Run: headless pygame with SDL's dummy video driver; simulated clock (each Clock.tick advances the game by its frame time, no real sleeping); random seed 0; keys injected as events and as key.get_pressed() state; no mouse input.
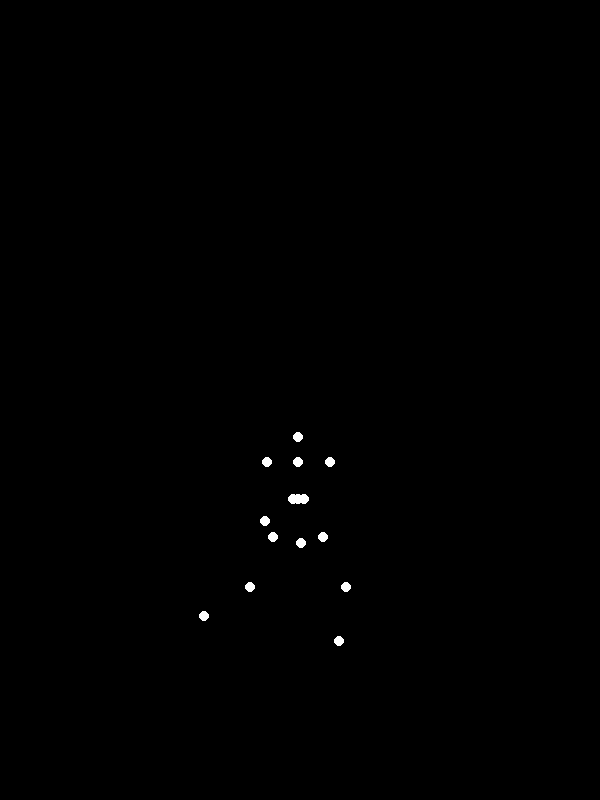
Frame 1 of 4 · flips 1–60 · no input
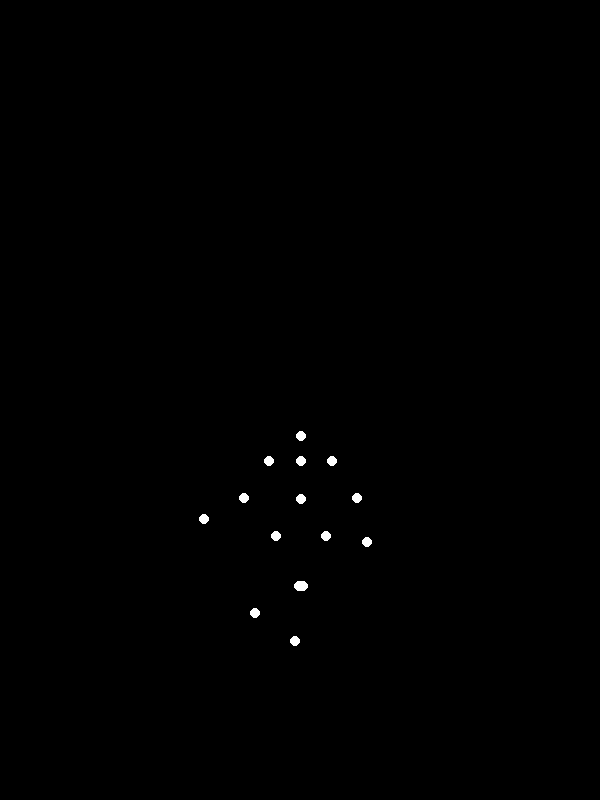
Frame 2 of 4 · flips 61–180 · tapped SPACE, RETURN · held RIGHT (→), D
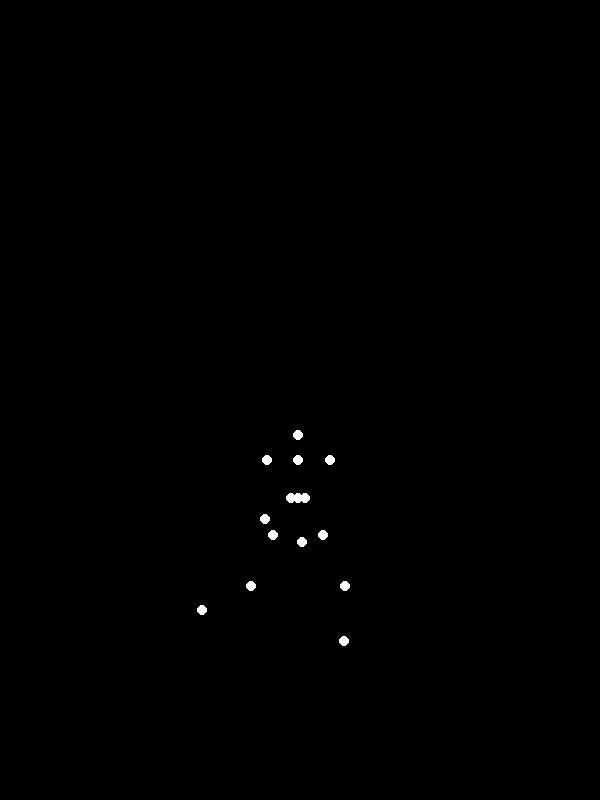
Frame 3 of 4 · flips 181–300 · held DOWN (↓), S
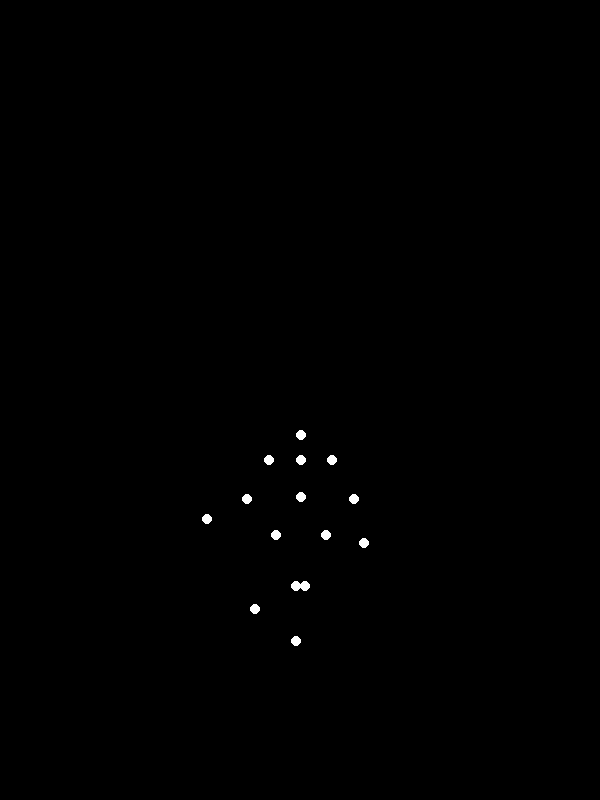
Frame 4 of 4 · flips 301–420 · held LEFT (←), A, UP (↑), W

The pygame program that drew these frames:


import pygame
import math

# --- Constants ---
SCREEN_WIDTH = 600
SCREEN_HEIGHT = 800  # Taller to better fit a standing/walking person
FPS = 60
POINT_RADIUS = 5
WHITE = (255, 255, 255)
BLACK = (0, 0, 0)

# --- Human Model Parameters (relative lengths and proportions) ---
# These are rough estimates for a "standard" human figure and will affect visual plausibility.
BODY_HEIGHT_SCALE = 250  # Overall scale for the human figure (e.g., total height approx 2.5 * 250 = 625px)
HIP_WIDTH = 0.2 * BODY_HEIGHT_SCALE
SHOULDER_WIDTH = 0.25 * BODY_HEIGHT_SCALE

# Segment lengths
HEAD_NECK_LEN = 0.1 * BODY_HEIGHT_SCALE
NECK_MIDTORSO_LEN = 0.15 * BODY_HEIGHT_SCALE
MIDTORSO_HIP_LEN = 0.15 * BODY_HEIGHT_SCALE

UPPER_ARM_LEN = 0.18 * BODY_HEIGHT_SCALE
FOREARM_LEN = 0.18 * BODY_HEIGHT_SCALE

THIGH_LEN = 0.22 * BODY_HEIGHT_SCALE
CALF_LEN = 0.22 * BODY_HEIGHT_SCALE

# --- Animation Parameters ---
WALK_SPEED = 0.08  # Radians per frame, adjusts speed of walk cycle
BODY_BOB_AMPLITUDE = 0.01 * BODY_HEIGHT_SCALE  # Vertical bobbing
BODY_SWAY_AMPLITUDE = 0.005 * BODY_HEIGHT_SCALE  # Horizontal sway (side to side)

# Hip/Thigh swing
HIP_SWING_ANGLE_AMPLITUDE = math.radians(25)  # Max angle forward/backward for thigh
KNEE_BEND_AMPLITUDE = math.radians(45)  # Max additional knee bend during swing
KNEE_BEND_OFFSET = math.radians(10)  # Base knee bend (always slightly bent, even when 'straight')

# Arm swing
SHOULDER_SWING_ANGLE_AMPLITUDE = math.radians(35)
ELBOW_BEND_AMPLITUDE = math.radians(30)
ELBOW_BEND_OFFSET = math.radians(10)  # Base elbow bend

# Initial base positions (center of the screen for the mid-torso)
BASE_X = SCREEN_WIDTH // 2
BASE_Y = SCREEN_HEIGHT // 2 + 100  # Adjust to center vertically on screen

# --- Point Indices (for clarity) ---
# These 15 points are chosen to represent major joints and body landmarks
# for a biological motion display, consistent with typical research stimuli.
HEAD = 0
NECK = 1
MID_TORSO = 2
LEFT_SHOULDER = 3
RIGHT_SHOULDER = 4
LEFT_ELBOW = 5
RIGHT_ELBOW = 6
LEFT_WRIST = 7
RIGHT_WRIST = 8
LEFT_HIP = 9
RIGHT_HIP = 10
LEFT_KNEE = 11
RIGHT_KNEE = 12
LEFT_ANKLE = 13
RIGHT_ANKLE = 14

def calculate_walking_pose(frame_time):
    """
    Calculates the (x, y) coordinates for all 15 points at a given frame_time.
    Uses forward kinematics with sinusoidal joint movements to simulate walking.
    """
    points = [[0, 0] for _ in range(15)]

    # Normalized time for the walking cycle (0 to 2*PI for one full cycle)
    # The cycle starts with left leg forward, right leg back
    walk_cycle_time = frame_time * WALK_SPEED

    # --- Torso / Core Body Motion ---
    # Vertical bobbing: Body is highest when legs are in mid-stance (double support)
    # and lowest during single support or when legs are furthest apart.
    # The frequency is twice the walk cycle frequency for two up/down motions per cycle.
    body_y_offset = BASE_Y + BODY_BOB_AMPLITUDE * math.sin(walk_cycle_time * 2)

    # Horizontal sway: slight side-to-side movement, synchronized with leg swing
    body_x_sway = BODY_SWAY_AMPLITUDE * math.sin(walk_cycle_time)

    # Mid-Torso is the central reference point for the figure.
    points[MID_TORSO] = [BASE_X + body_x_sway, body_y_offset]

    # --- Upper Body (Head, Neck, Shoulders) relative to Mid-Torso ---
    mid_torso_x, mid_torso_y = points[MID_TORSO]

    # Neck point is above Mid-Torso
    points[NECK] = [mid_torso_x, mid_torso_y - NECK_MIDTORSO_LEN]

    # Head point is above Neck
    points[HEAD] = [points[NECK][0], points[NECK][1] - HEAD_NECK_LEN]

    # Shoulders are positioned horizontally from the Neck point
    points[LEFT_SHOULDER] = [mid_torso_x - SHOULDER_WIDTH / 2, points[NECK][1]]
    points[RIGHT_SHOULDER] = [mid_torso_x + SHOULDER_WIDTH / 2, points[NECK][1]]

    # --- Lower Body (Hips) relative to Mid-Torso ---
    # Hips are positioned below Mid-Torso and spread by HIP_WIDTH
    points[LEFT_HIP] = [mid_torso_x - HIP_WIDTH / 2, mid_torso_y + MIDTORSO_HIP_LEN]
    points[RIGHT_HIP] = [mid_torso_x + HIP_WIDTH / 2, mid_torso_y + MIDTORSO_HIP_LEN]

    # --- Phasing for Limbs ---
    # Left leg leads, Right leg trails (180 degrees out of phase).
    # Arms swing contra-laterally (opposite to same-side leg, with same phase as opposite leg).
    left_leg_phase = walk_cycle_time
    right_leg_phase = walk_cycle_time + math.pi
    left_arm_phase = walk_cycle_time + math.pi  # Left arm swings with right leg
    right_arm_phase = walk_cycle_time  # Right arm swings with left leg

    # Angle convention: 0 radians is along the positive X-axis (right).
    # Increasing angles are counter-clockwise.
    # Vertical downward is math.pi / 2.

    # --- Left Leg calculations ---
    lh_x, lh_y = points[LEFT_HIP]
    # Thigh angle relative to vertical downward.
    # `math.sin(phase)` positive for forward swing, negative for backward swing.
    # Subtracting from `math.pi / 2` means:
    #   - For forward swing (positive sin), angle decreases from `pi/2` (rotates CCW from vertical down, moving right).
    #   - For backward swing (negative sin), angle increases from `pi/2` (rotates CW from vertical down, moving left).
    left_thigh_angle = math.pi / 2 - HIP_SWING_ANGLE_AMPLITUDE * math.sin(left_leg_phase)

    points[LEFT_KNEE][0] = lh_x + THIGH_LEN * math.cos(left_thigh_angle)
    points[LEFT_KNEE][1] = lh_y + THIGH_LEN * math.sin(left_thigh_angle)

    # Knee bend: The knee is straighter when the leg is forward (phase 0)
    # and bends significantly when the leg swings backward (phase pi).
    # `(1 - math.cos(phase - math.pi)) / 2` creates a smooth 0-1 range, peaking at phase `pi`.
    knee_bend_left = KNEE_BEND_OFFSET + KNEE_BEND_AMPLITUDE * (1 - math.cos(left_leg_phase - math.pi)) / 2
    # Calf angle is relative to the thigh's angle.
    left_calf_angle = left_thigh_angle + knee_bend_left

    points[LEFT_ANKLE][0] = points[LEFT_KNEE][0] + CALF_LEN * math.cos(left_calf_angle)
    points[LEFT_ANKLE][1] = points[LEFT_KNEE][1] + CALF_LEN * math.sin(left_calf_angle)

    # --- Right Leg calculations (same logic, different phase) ---
    rh_x, rh_y = points[RIGHT_HIP]
    right_thigh_angle = math.pi / 2 - HIP_SWING_ANGLE_AMPLITUDE * math.sin(right_leg_phase)

    points[RIGHT_KNEE][0] = rh_x + THIGH_LEN * math.cos(right_thigh_angle)
    points[RIGHT_KNEE][1] = rh_y + THIGH_LEN * math.sin(right_thigh_angle)

    knee_bend_right = KNEE_BEND_OFFSET + KNEE_BEND_AMPLITUDE * (1 - math.cos(right_leg_phase - math.pi)) / 2
    right_calf_angle = right_thigh_angle + knee_bend_right

    points[RIGHT_ANKLE][0] = points[RIGHT_KNEE][0] + CALF_LEN * math.cos(right_calf_angle)
    points[RIGHT_ANKLE][1] = points[RIGHT_KNEE][1] + CALF_LEN * math.sin(right_calf_angle)


    # --- Left Arm calculations ---
    ls_x, ls_y = points[LEFT_SHOULDER]
    # Upper arm angle relative to vertical downward from shoulder.
    left_upper_arm_angle = math.pi / 2 - SHOULDER_SWING_ANGLE_AMPLITUDE * math.sin(left_arm_phase)

    points[LEFT_ELBOW][0] = ls_x + UPPER_ARM_LEN * math.cos(left_upper_arm_angle)
    points[LEFT_ELBOW][1] = ls_y + UPPER_ARM_LEN * math.sin(left_upper_arm_angle)

    # Elbow bend: The elbow bends more when the arm swings backward.
    elbow_bend_left = ELBOW_BEND_OFFSET + ELBOW_BEND_AMPLITUDE * (1 - math.cos(left_arm_phase - math.pi)) / 2
    # Forearm angle is relative to the upper arm's angle.
    left_forearm_angle = left_upper_arm_angle + elbow_bend_left

    points[LEFT_WRIST][0] = points[LEFT_ELBOW][0] + FOREARM_LEN * math.cos(left_forearm_angle)
    points[LEFT_WRIST][1] = points[LEFT_ELBOW][1] + FOREARM_LEN * math.sin(left_forearm_angle)

    # --- Right Arm calculations (same logic, different phase) ---
    rs_x, rs_y = points[RIGHT_SHOULDER]
    right_upper_arm_angle = math.pi / 2 - SHOULDER_SWING_ANGLE_AMPLITUDE * math.sin(right_arm_phase)

    points[RIGHT_ELBOW][0] = rs_x + UPPER_ARM_LEN * math.cos(right_upper_arm_angle)
    points[RIGHT_ELBOW][1] = rs_y + UPPER_ARM_LEN * math.sin(right_upper_arm_angle)

    elbow_bend_right = ELBOW_BEND_OFFSET + ELBOW_BEND_AMPLITUDE * (1 - math.cos(right_arm_phase - math.pi)) / 2
    right_forearm_angle = right_upper_arm_angle + elbow_bend_right

    points[RIGHT_WRIST][0] = points[RIGHT_ELBOW][0] + FOREARM_LEN * math.cos(right_forearm_angle)
    points[RIGHT_WRIST][1] = points[RIGHT_ELBOW][1] + FOREARM_LEN * math.sin(right_forearm_angle)

    return points

# --- Pygame Initialization ---
pygame.init()
screen = pygame.display.set_mode((SCREEN_WIDTH, SCREEN_HEIGHT))
pygame.display.set_caption("Biological Motion: Walking Man")
clock = pygame.time.Clock()

# --- Main Animation Loop ---
running = True
frame_count = 0

while running:
    # Event handling
    for event in pygame.event.get():
        if event.type == pygame.QUIT:
            running = False
        if event.type == pygame.KEYDOWN:
            if event.key == pygame.K_ESCAPE:  # Allow Esc key to quit
                running = False

    # Clear screen to black
    screen.fill(BLACK)

    # Calculate the current pose for all 15 points
    current_points = calculate_walking_pose(frame_count)

    # Draw each point as a white circle
    for x, y in current_points:
        pygame.draw.circle(screen, WHITE, (int(x), int(y)), POINT_RADIUS)

    # Update the display to show the new frame
    pygame.display.flip()

    # Cap the frame rate
    clock.tick(FPS)
    frame_count += 1

# Quit Pygame
pygame.quit()
